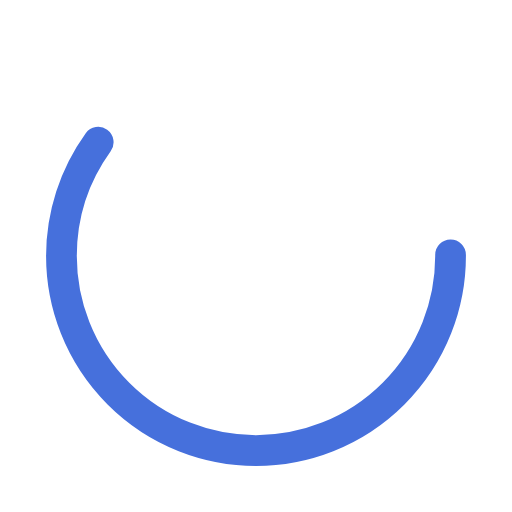
t = 0.00 s
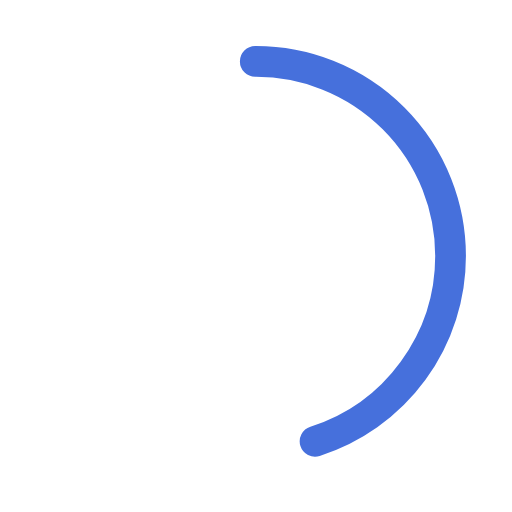
t = 0.25 s
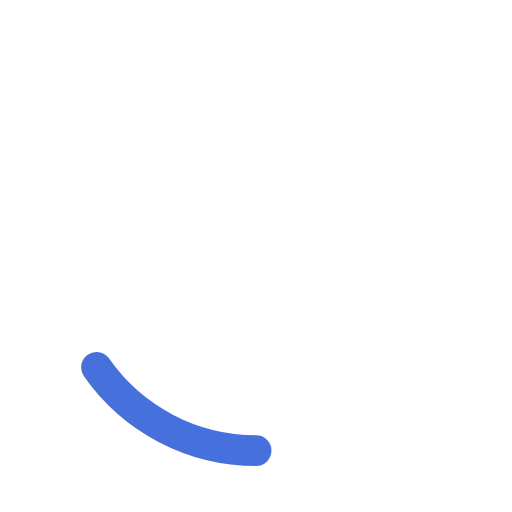
t = 0.75 s
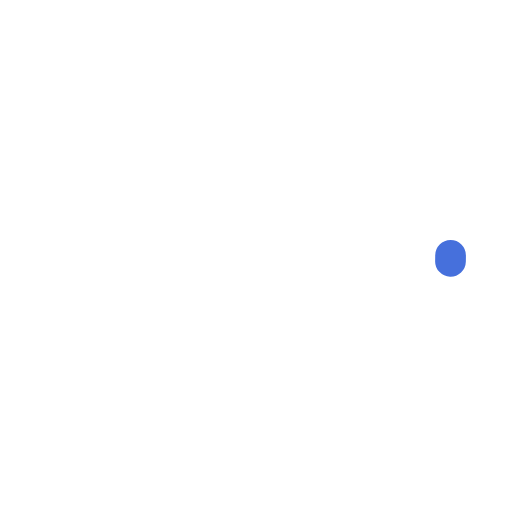
t = 1.00 s
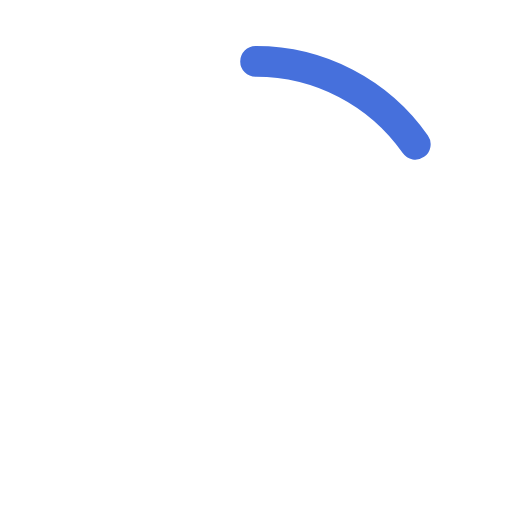
t = 1.25 s
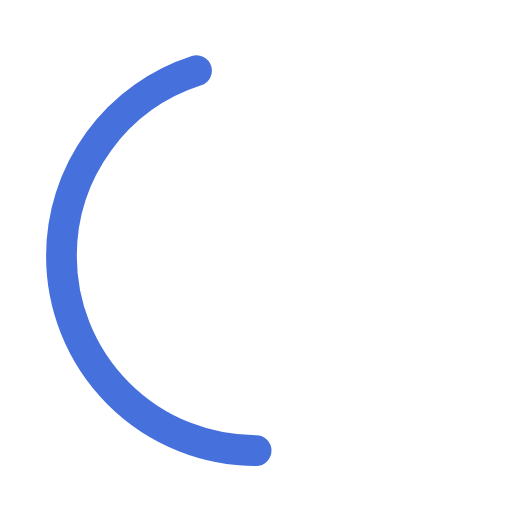
t = 1.75 s

The animated SVG that drew these frames (rendered in a browser with its animation timeline set to each time). Animation: 2 SMIL elements (animate=2); one cycle of 2.00 s, repeats indefinitely.

<svg  xmlns="http://www.w3.org/2000/svg" viewBox="0 0 100 100" preserveAspectRatio="xMidYMid" class="spinner"><circle cx="50" cy="50" r="38" stroke="#4670dc" fill="none" stroke-width="6" stroke-linecap="round"><animate attributeName="stroke-dashoffset" dur="2s" repeatCount="indefinite" from="0" to="476.9"></animate><animate attributeName="stroke-dasharray" dur="2s" repeatCount="indefinite" values="143.07 95.38;1 237.5;143.07 95.38"></animate></circle></svg>
